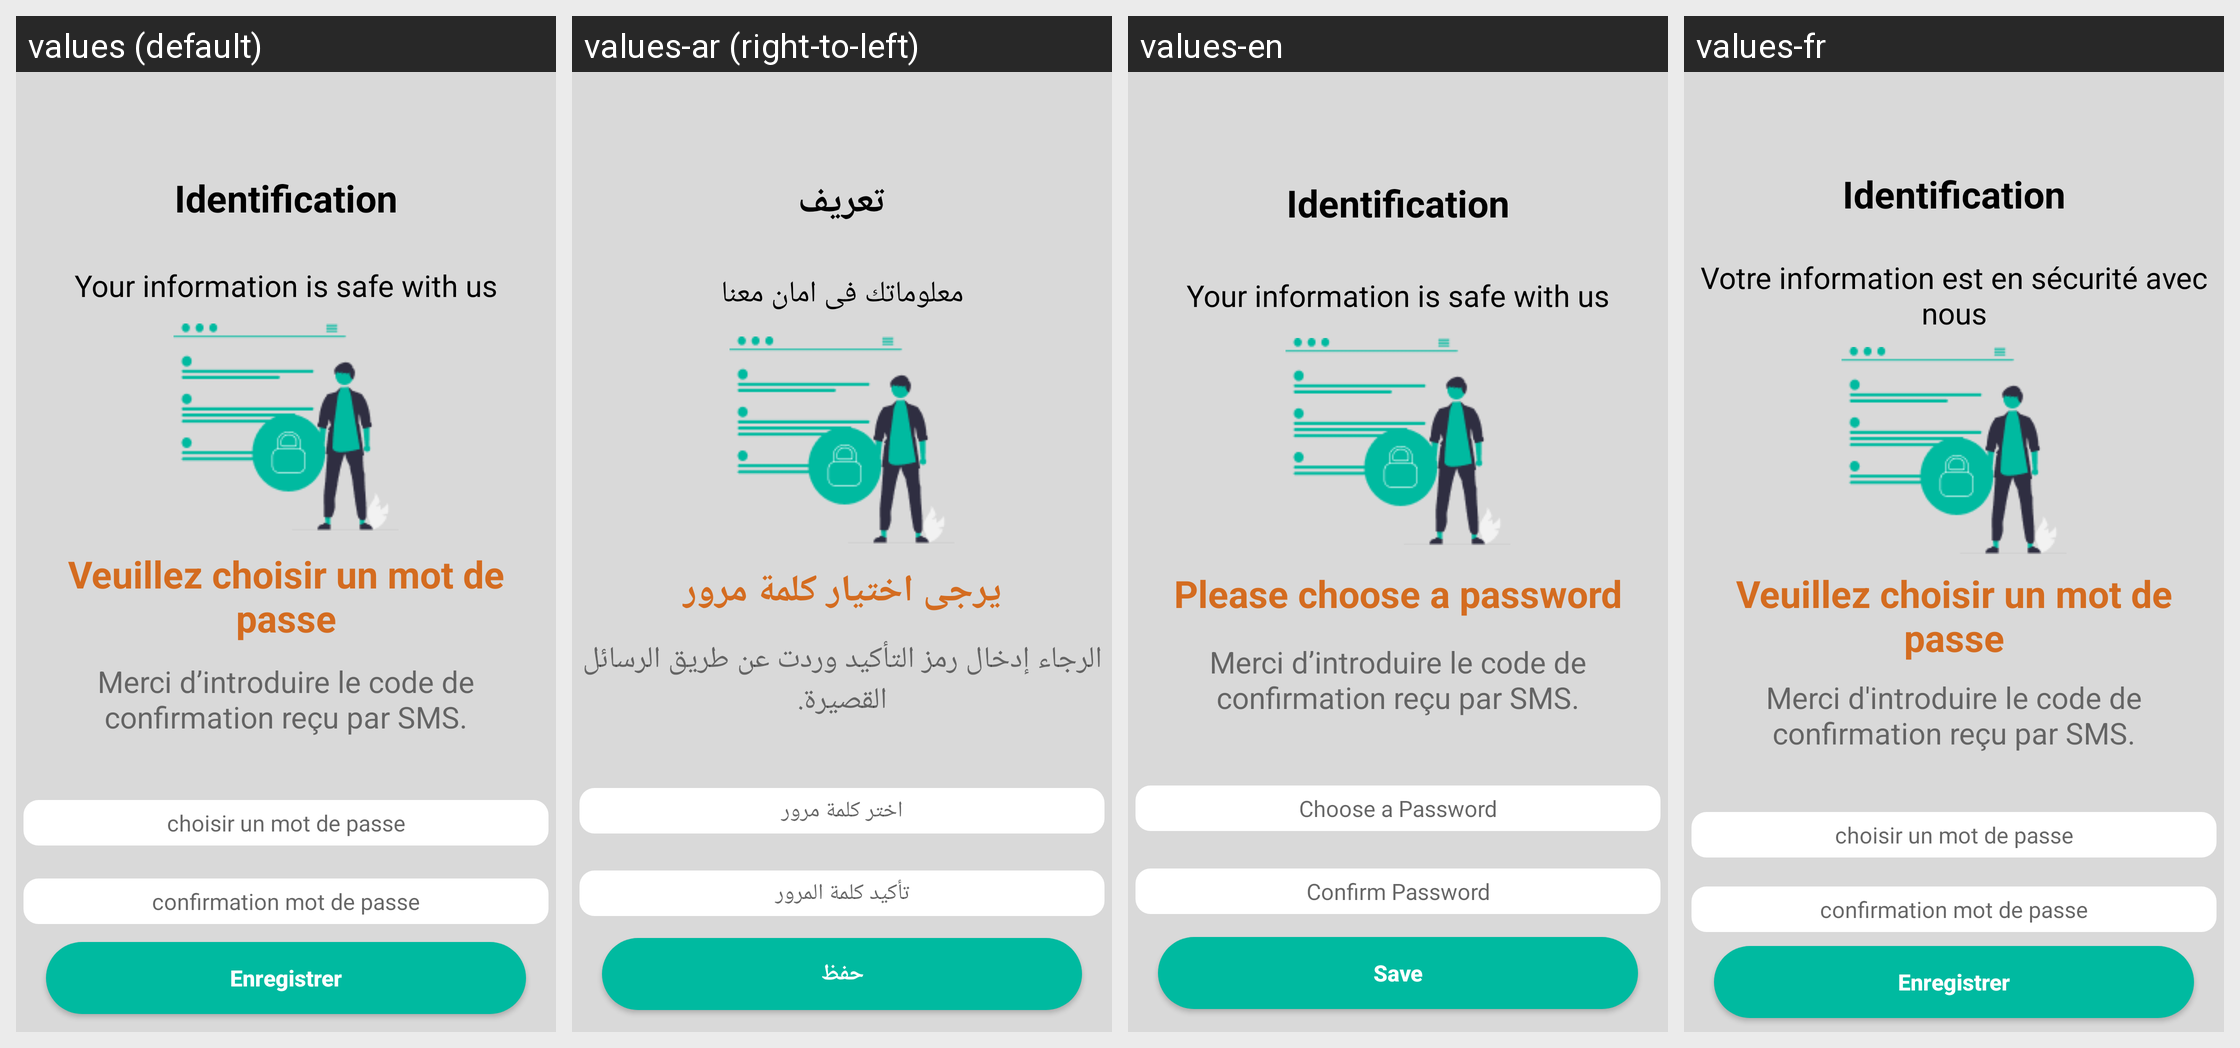

Locale-by-locale string values for the Android screen shown in this grid:
Android screen res/layout/activity_pwdactivity2.xml rendered under 4 locales, left to right: values (default), values-ar (right-to-left), values-en, values-fr. Device: Nexus 5 (rendered at 1080×1920; each locale shown at half size, 540×960, under a caption strip naming it); theme Theme.AndroidProjet.
Strings drawn on this screen, with the default value and each locale's value (text and hints the layout hard-codes, and strings that could not be matched under every locale, appear in the picture but are not listed):

IdentificationTitle
  values: Identification
  values-ar: تعريف
  values-en: Identification
  values-fr: Identification

IdentificationDeclare
  values: Your information is safe with us
  values-ar: معلوماتك فى امان معنا
  values-en: Your information is safe with us  [not translated; the default value is used]
  values-fr: Votre information est en sécurité avec nous

veuillez_choisir_un_mot_de_passe
  values: Veuillez choisir un mot de passe
  values-ar: يرجى اختيار كلمة مرور
  values-en: Please choose a password
  values-fr: Veuillez choisir un mot de passe

IntroduireCode
  values: Merci d’introduire le code de confirmation reçu par SMS.
  values-ar: الرجاء إدخال رمز التأكيد وردت عن طريق الرسائل القصيرة.
  values-en: Merci d’introduire le code de confirmation reçu par SMS.  [not translated; the default value is used]
  values-fr: Merci d'introduire le code de confirmation reçu par SMS.

choisir_un_mot_de_passe
  values: choisir un mot de passe
  values-ar: اختر كلمة مرور
  values-en: Choose a Password
  values-fr: choisir un mot de passe

confirmation_mot_de_passe
  values: confirmation mot de passe
  values-ar: تأكيد كلمة المرور
  values-en: Confirm Password
  values-fr: confirmation mot de passe

enregistrerButton
  values: Enregistrer
  values-ar: حفظ
  values-en: Save
  values-fr: Enregistrer
